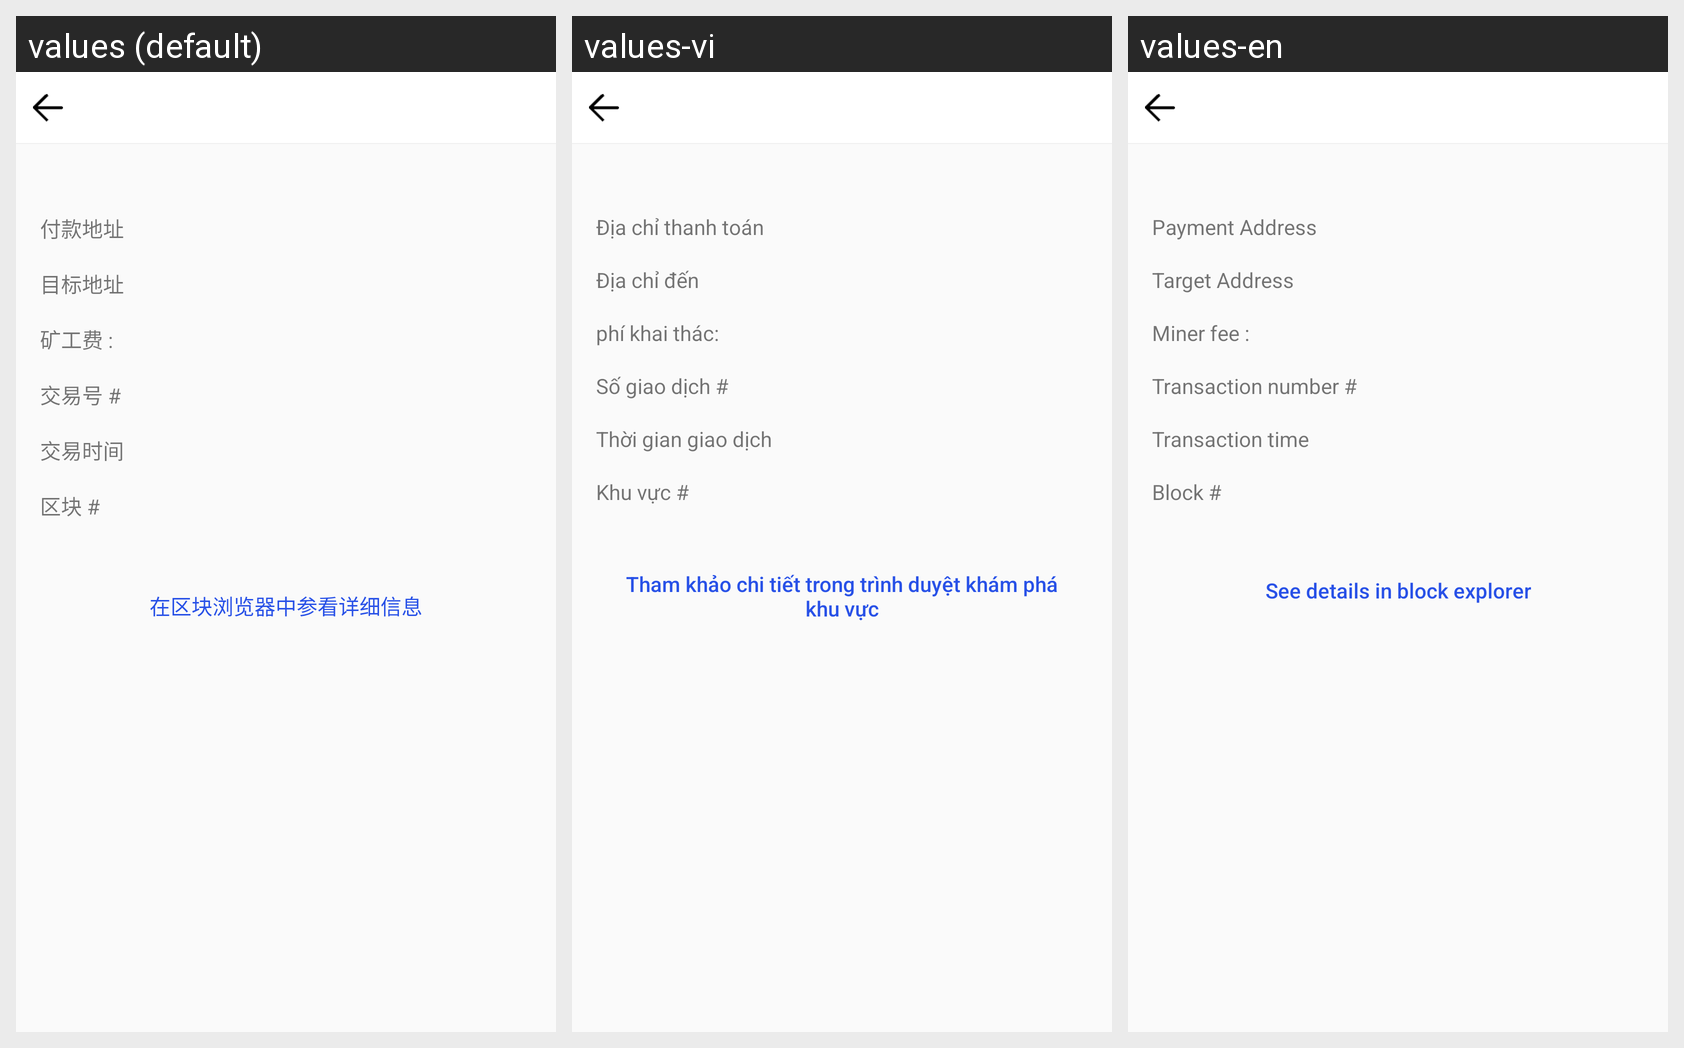

The Android screen above is rendered under several locales of the same app. Produce the string resources it draws, with the default and per-locale values.
Android screen res/layout/activity_transaction_detail.xml rendered under 3 locales, left to right: values (default), values-vi, values-en. Device: Nexus 5 (rendered at 1080×1920; each locale shown at half size, 540×960, under a caption strip naming it); theme AppTheme.NoActionBar.
Strings drawn on this screen, with the default value and each locale's value (text and hints the layout hard-codes, and strings that could not be matched under every locale, appear in the picture but are not listed):

subtitle_from
  values: 付款地址
  values-vi: Địa chỉ thanh toán
  values-en: Payment Address

subtitle_to
  values: 目标地址
  values-vi: Địa chỉ đến
  values-en: Target Address

subtitle_gas_fee
  values: 矿工费 :
  values-vi: phí khai thác:
  values-en: Miner fee :

subtitle_transaction_num
  values: 交易号 #
  values-vi: Số giao dịch #
  values-en: Transaction number #

subtitle_transaction_time
  values: 交易时间
  values-vi: Thời gian giao dịch
  values-en: Transaction time

subtitle_block_num
  values: 区块 #
  values-vi: Khu vực #
  values-en: Block #

action_more_details
  values: 在区块浏览器中参看详细信息
  values-vi: Tham khảo chi tiết trong trình duyệt khám phá khu vực
  values-en: See details in block explorer
